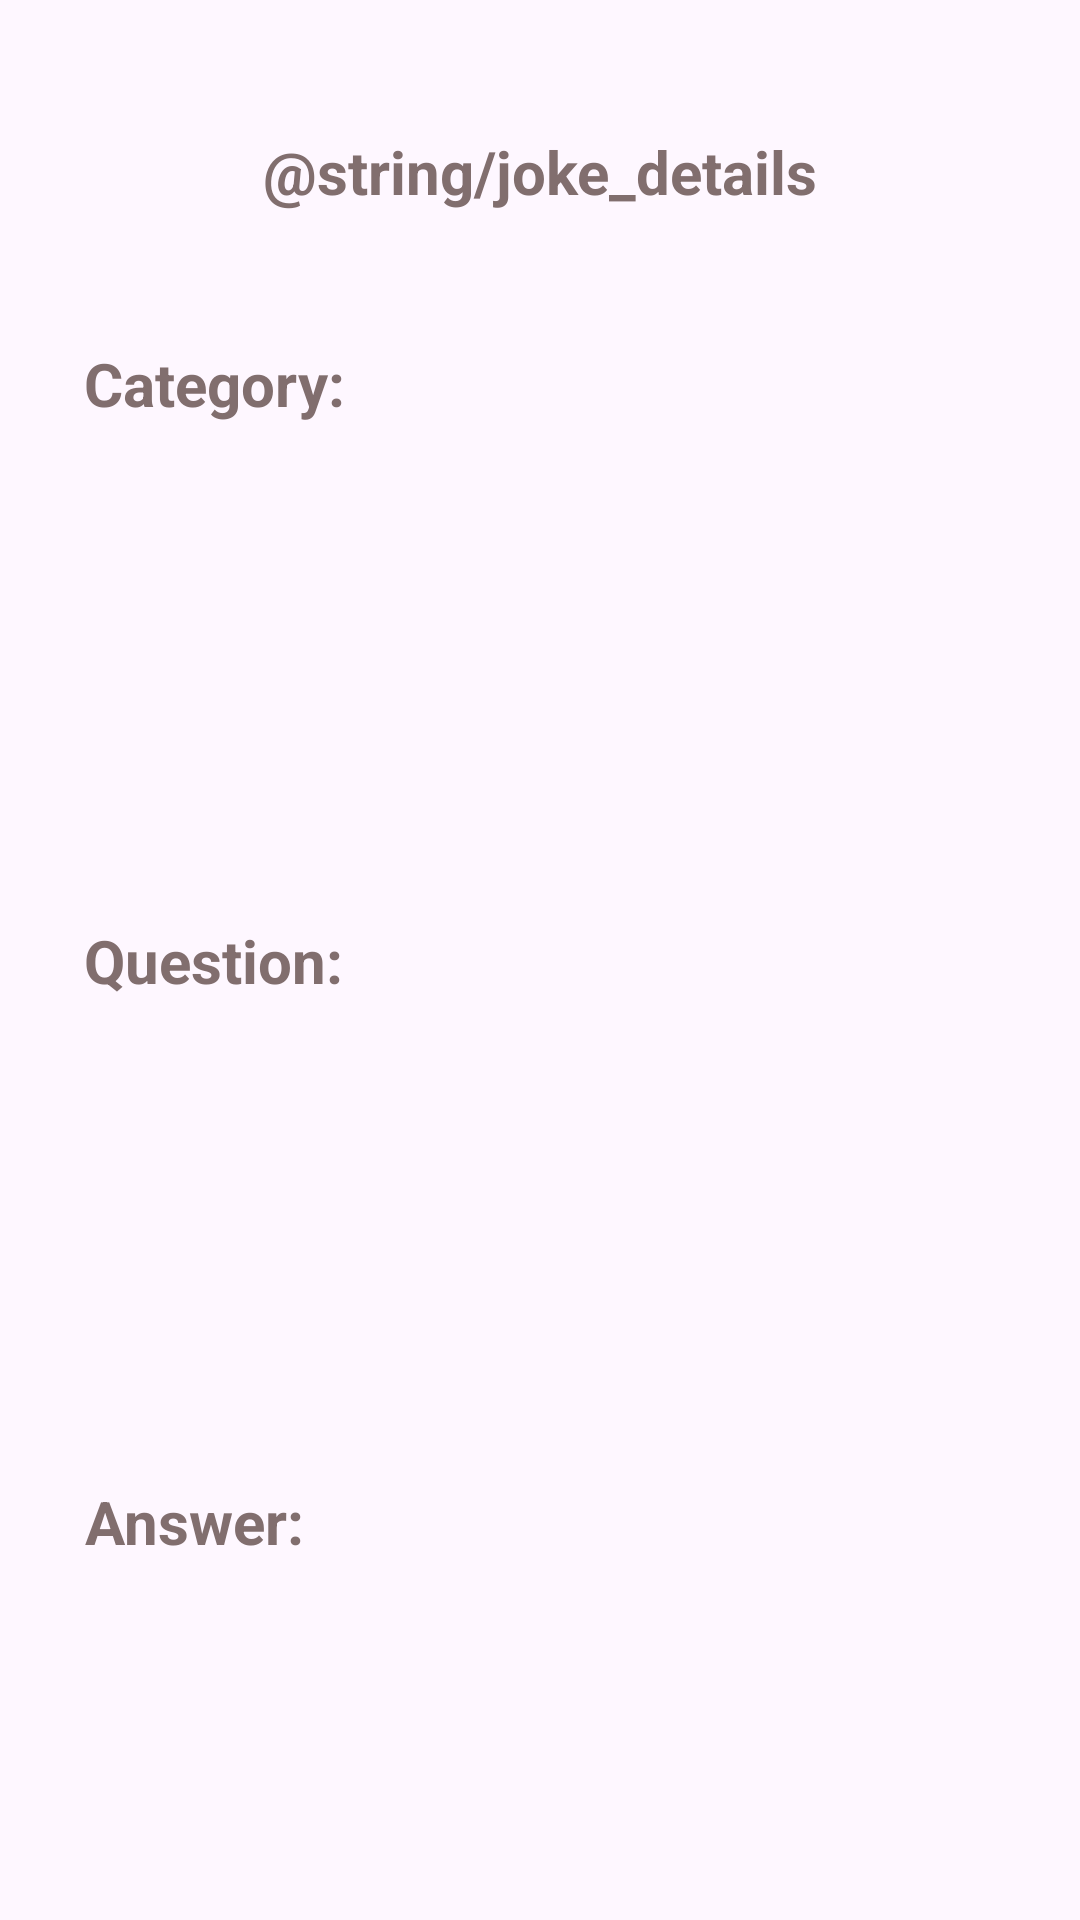

Android layout source for this screen:
<!-- AndroidManifest.xml: application theme Theme.DulinaProject -->
<!-- res/layout/fragment_joke_details.xml -->
<?xml version="1.0" encoding="utf-8"?>
<androidx.constraintlayout.widget.ConstraintLayout xmlns:android="http://schemas.android.com/apk/res/android"
    xmlns:app="http://schemas.android.com/apk/res-auto"
    xmlns:tools="http://schemas.android.com/tools"
    android:id="@+id/fragment_joke_details"
    android:layout_width="match_parent"
    android:layout_height="match_parent"
    android:layout_margin="10dp"
    tools:context=".presentation.ui.jokeDetails.JokeDetailsFragment">

    <TextView
        android:id="@+id/jokeDetailsCategory"
        android:layout_width="wrap_content"
        android:layout_height="wrap_content"
        android:layout_marginStart="28dp"
        android:layout_marginBottom="48dp"
        android:text="@string/category_joke_details"
        android:textAlignment="center"
        android:textColor="#816E6E"
        android:textSize="20sp"
        android:textStyle="bold"
        app:layout_constraintBottom_toTopOf="@id/jokeDetailsQuestion"
        app:layout_constraintStart_toStartOf="parent"
        app:layout_constraintTop_toTopOf="parent"
        app:layout_constraintVertical_bias="0.494" />

    <TextView
        android:id="@+id/jokeDetailsQuestion"
        android:layout_width="wrap_content"
        android:layout_height="wrap_content"
        android:layout_marginStart="28dp"
        android:text="@string/question_joke_details"
        android:textAlignment="center"
        android:textColor="#816E6E"
        android:textSize="20sp"
        android:textStyle="bold"
        app:layout_constraintBottom_toBottomOf="parent"
        app:layout_constraintStart_toStartOf="parent"
        app:layout_constraintTop_toTopOf="parent" />

    <TextView
        android:id="@+id/jokeDetailsAnswer"
        android:layout_width="wrap_content"
        android:layout_height="wrap_content"
        android:layout_marginStart="28dp"
        android:layout_marginTop="50dp"
        android:text="@string/answer_joke_details"
        android:textAlignment="center"
        android:textColor="#816E6E"
        android:textSize="20sp"
        android:textStyle="bold"
        app:layout_constraintBottom_toBottomOf="parent"
        app:layout_constraintStart_toStartOf="parent"
        app:layout_constraintTop_toBottomOf="@id/jokeDetailsQuestion"
        app:layout_constraintVertical_bias="0.48" />

    <TextView
        android:id="@+id/jokeDetailsPreciseCategory"
        android:layout_width="0dp"
        android:layout_height="wrap_content"
        android:layout_marginStart="10dp"
        android:layout_marginEnd="10dp"
        android:layout_marginBottom="51dp"
        android:fontFamily="sans-serif-light"
        android:textAlignment="center"
        android:textColor="#838383"
        app:layout_constraintBottom_toTopOf="@id/jokeDetailsPreciseQuestion"
        app:layout_constraintEnd_toEndOf="parent"
        app:layout_constraintStart_toEndOf="@id/jokeDetailsCategory"
        app:layout_constraintTop_toTopOf="parent"
        app:layout_constraintVertical_bias="0.496"
        tools:text="CategoryEx" />

    <TextView
        android:id="@+id/jokeDetailsPreciseQuestion"
        android:layout_width="0dp"
        android:layout_height="wrap_content"
        android:layout_marginStart="10dp"
        android:layout_marginEnd="10dp"
        android:fontFamily="sans-serif-light"
        android:textAlignment="center"
        android:textColor="#797979"
        app:layout_constraintBottom_toBottomOf="parent"
        app:layout_constraintEnd_toEndOf="parent"
        app:layout_constraintHorizontal_bias="0.498"
        app:layout_constraintStart_toEndOf="@id/jokeDetailsQuestion"
        app:layout_constraintTop_toTopOf="parent"
        tools:text="QuestionEx" />

    <TextView
        android:id="@+id/jokeDetailsPreciseAnswer"
        android:layout_width="0dp"
        android:layout_height="wrap_content"
        android:layout_marginStart="10dp"
        android:layout_marginTop="51dp"
        android:layout_marginEnd="10dp"
        android:fontFamily="sans-serif-light"
        android:textAlignment="center"
        android:textColor="#797979"
        app:layout_constraintBottom_toBottomOf="parent"
        app:layout_constraintEnd_toEndOf="parent"
        app:layout_constraintStart_toEndOf="@id/jokeDetailsAnswer"
        app:layout_constraintTop_toBottomOf="@id/jokeDetailsPreciseQuestion"
        app:layout_constraintVertical_bias="0.479"
        tools:text="AnswerEx" />

    <TextView
        android:id="@+id/jokeDetailsTitle"
        android:layout_width="wrap_content"
        android:layout_height="wrap_content"
        android:ems="10"
        android:text="@string/joke_details"
        android:textAlignment="center"
        android:textColor="#816E6E"
        android:textSize="20sp"
        android:textStyle="bold"
        app:layout_constraintBottom_toTopOf="@id/jokeDetailsCategory"
        app:layout_constraintEnd_toEndOf="parent"
        app:layout_constraintStart_toStartOf="parent"
        app:layout_constraintTop_toTopOf="parent"
        tools:text="JOKE DETAILS" />
</androidx.constraintlayout.widget.ConstraintLayout>
<!-- resources referenced by this layout -->
<resources>
  <string name="answer_joke_details">Answer:</string>
  <string name="category_joke_details">Category:</string>
  <string name="question_joke_details">Question:</string>
  <style name="Theme.DulinaProject" parent="Base.Theme.DulinaProject" />
  <style name="Base.Theme.DulinaProject" parent="Theme.Material3.DayNight.NoActionBar">
          
          
      </style>
</resources>
